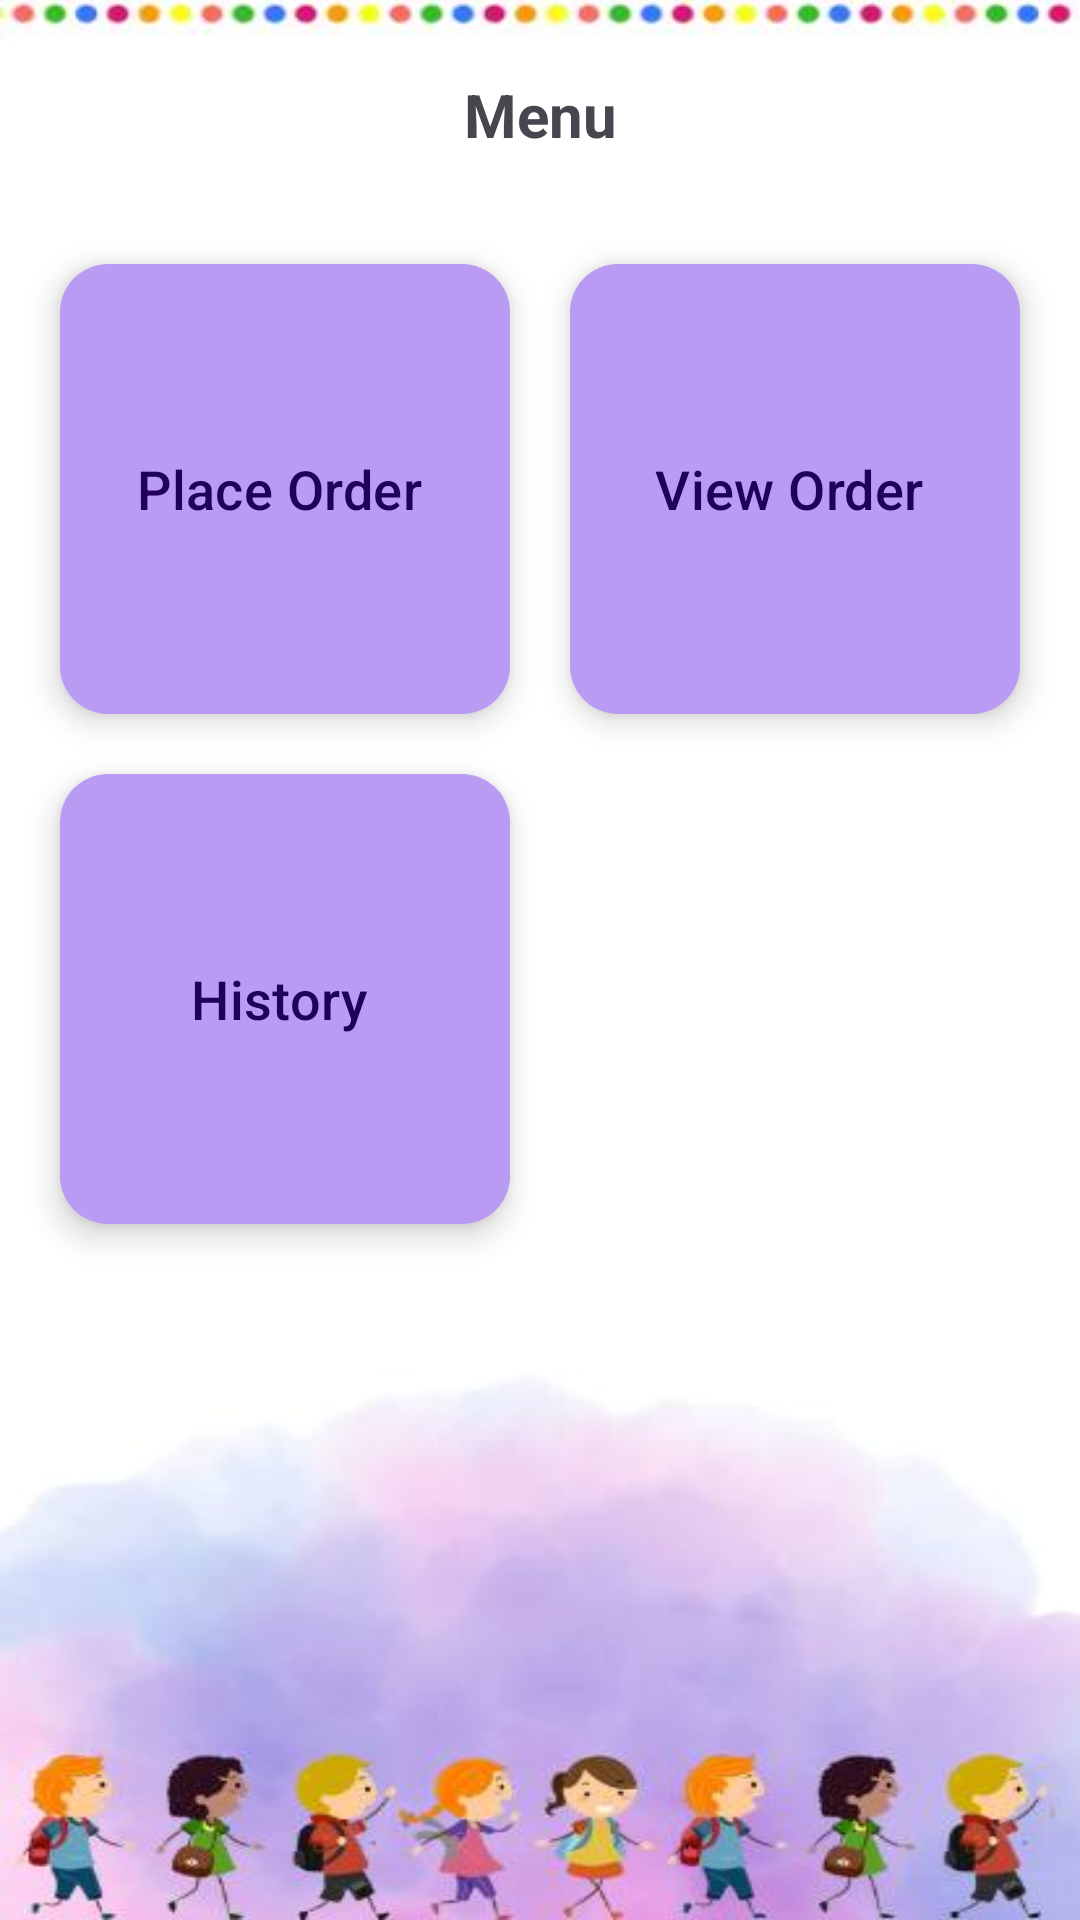

Write the Android layout XML for this screen, with the resource values it uses.
<!-- AndroidManifest.xml: application theme Theme.FMA -->
<!-- res/layout/fragment_student_menu.xml -->
<?xml version="1.0" encoding="utf-8"?>
<androidx.constraintlayout.widget.ConstraintLayout xmlns:android="http://schemas.android.com/apk/res/android"
    xmlns:app="http://schemas.android.com/apk/res-auto"
    xmlns:tools="http://schemas.android.com/tools"
    android:layout_width="match_parent"
    android:layout_height="match_parent"
    android:background="@drawable/student_login"
    tools:context=".student.StudentMenuFragment">

    <com.google.android.material.floatingactionbutton.ExtendedFloatingActionButton
        android:id="@+id/placeOrderBtn"
        android:layout_width="150dp"
        android:layout_height="150dp"
        android:layout_marginTop="20dp"
        android:text="@string/place_order_btn_title"
        android:textSize="18sp"
        app:layout_constraintBottom_toTopOf="@+id/historyBtn"
        app:layout_constraintEnd_toStartOf="@+id/viewOrderBtn"
        app:layout_constraintHorizontal_bias="0.5"
        app:layout_constraintStart_toStartOf="parent"
        app:layout_constraintTop_toBottomOf="@+id/constraintLayout8"
        app:layout_constraintVertical_chainStyle="packed" />

    <com.google.android.material.floatingactionbutton.ExtendedFloatingActionButton
        android:id="@+id/viewOrderBtn"
        android:layout_width="150dp"
        android:layout_height="150dp"
        android:layout_marginTop="20dp"
        android:text="@string/view_order_btn_title"
        android:textSize="18sp"
        app:layout_constraintEnd_toEndOf="parent"
        app:layout_constraintHorizontal_bias="0.5"
        app:layout_constraintStart_toEndOf="@+id/placeOrderBtn"
        app:layout_constraintTop_toBottomOf="@+id/constraintLayout8"
        app:layout_constraintVertical_chainStyle="packed" />

    <com.google.android.material.floatingactionbutton.ExtendedFloatingActionButton
        android:id="@+id/historyBtn"
        android:layout_width="150dp"
        android:layout_height="150dp"
        android:layout_marginTop="20dp"
        android:text="@string/history_btn_title"
        android:textSize="18sp"
        app:layout_constraintEnd_toEndOf="@+id/placeOrderBtn"
        app:layout_constraintStart_toStartOf="@+id/placeOrderBtn"
        app:layout_constraintTop_toBottomOf="@+id/placeOrderBtn" />

    <androidx.constraintlayout.widget.ConstraintLayout
        android:id="@+id/constraintLayout8"
        android:layout_width="0dp"
        android:layout_height="60dp"
        android:layout_marginTop="8dp"
        app:layout_constraintEnd_toEndOf="parent"
        app:layout_constraintHorizontal_bias="0.0"
        app:layout_constraintStart_toStartOf="parent"
        app:layout_constraintTop_toTopOf="parent">

        <TextView
            android:id="@+id/textView5"
            android:layout_width="wrap_content"
            android:layout_height="wrap_content"
            android:text="Menu"
            android:textSize="20sp"
            android:textStyle="bold"
            app:layout_constraintBottom_toBottomOf="parent"
            app:layout_constraintEnd_toEndOf="parent"
            app:layout_constraintHorizontal_bias="0.5"
            app:layout_constraintStart_toStartOf="parent"
            app:layout_constraintTop_toTopOf="parent"
            app:layout_constraintVertical_bias="0.5" />

        <Button
            android:id="@+id/logoutBtn"
            style="?attr/floatingActionButtonSecondaryStyle"
            android:layout_width="55dp"
            android:layout_height="wrap_content"
            android:layout_marginEnd="16dp"
            app:icon="@drawable/ic_baseline_logout_24"
            app:layout_constraintBottom_toBottomOf="parent"
            app:layout_constraintEnd_toEndOf="parent"
            app:layout_constraintTop_toTopOf="parent" />
    </androidx.constraintlayout.widget.ConstraintLayout>

</androidx.constraintlayout.widget.ConstraintLayout>
<!-- resources referenced by this layout -->
<resources>
  <!-- drawable student_login: jpg bitmap (drawable, 14010 bytes) -->
  <string name="history_btn_title">History</string>
  <string name="place_order_btn_title">Place Order</string>
  <string name="view_order_btn_title">View Order</string>
  <style name="Theme.FMA" parent="Base.Theme.FMA" />
  <style name="Base.Theme.FMA" parent="Theme.Material3.DayNight.NoActionBar">
          
  
           <item name="colorPrimaryContainer">@color/light_purple</item>
      </style>
  <color name="light_purple">#BA9BF3</color>
</resources>
